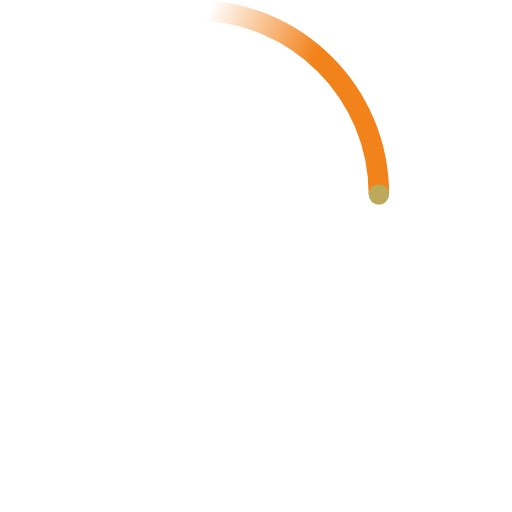
t = 0.00 s
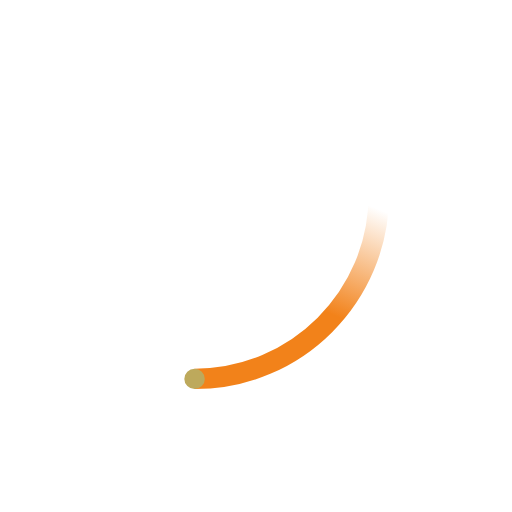
t = 0.23 s
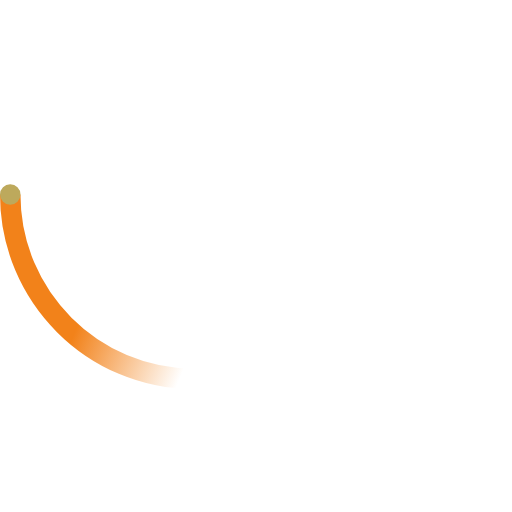
t = 0.45 s
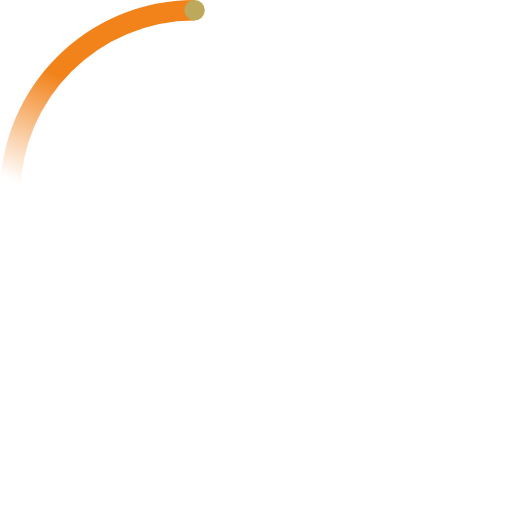
t = 0.68 s

The animated SVG that drew these frames (rendered in a browser with its animation timeline set to each time). Animation: 2 SMIL elements (animateTransform=2); one cycle of 0.90 s, repeats indefinitely.

<!-- By Sam Herbert (@sherb), for everyone. More @ http://goo.gl/7AJzbL -->
<svg fill="#BDA95C" width="100" height="100" viewBox="0 0 50 50" xmlns="http://www.w3.org/2000/svg">
    <defs>
        <linearGradient x1="8.042%" y1="0%" x2="65.682%" y2="23.865%" id="a">
            <stop stop-color="#f2821a" stop-opacity="0" offset="0%"/>
            <stop stop-color="#f2821a" stop-opacity=".631" offset="63.146%"/>
            <stop stop-color="#f2821a" offset="100%"/>
        </linearGradient>
    </defs>
    <g fill="none" fill-rule="evenodd">
        <g transform="translate(1 1)">
            <path d="M36 18c0-9.94-8.06-18-18-18" id="Oval-2" stroke="url(#a)" stroke-width="2">
                <animateTransform
                    attributeName="transform"
                    type="rotate"
                    from="0 18 18"
                    to="360 18 18"
                    dur="0.9s"
                    repeatCount="indefinite" />
            </path>
            <circle fill="#BDA95C" cx="36" cy="18" r="1">
                <animateTransform
                    attributeName="transform"
                    type="rotate"
                    from="0 18 18"
                    to="360 18 18"
                    dur="0.9s"
                    repeatCount="indefinite" />
            </circle>
        </g>
    </g>
</svg>
